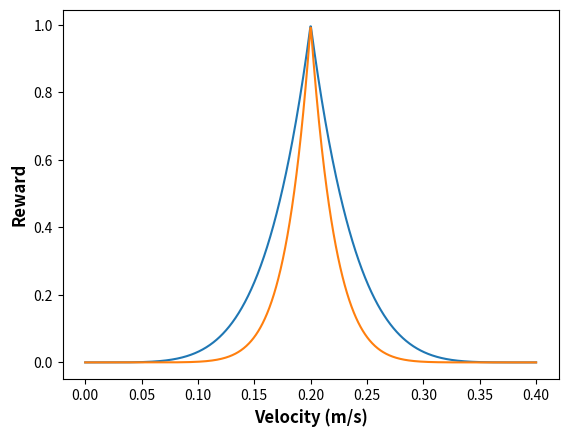

This figure's Python source:
import numpy as np
import matplotlib.pyplot as plt

def tolerance(x, bounds=(0.0, 0.0), margin=0.0, sigmoid='gaussian',
              value_at_margin=0.1):
    lower, upper = bounds
    in_bounds = np.logical_and(lower <= x, x <= upper)
    d = np.where(x < lower, lower - x, x - upper) / margin
    value = np.where(in_bounds, 1.0, _sigmoids(d, value_at_margin, sigmoid))
    return float(value) if np.isscalar(x) else value


def _sigmoids(x, value_at_1, sigmoid):
    if sigmoid == 'gaussian':
        scale = np.sqrt(-2 * np.log(value_at_1))
        return np.exp(-0.5 * (x * scale) ** 2)


x = np.linspace(0, 0.4, 1000)  # 从0到1，等分50分
# y1 = tolerance(x, bounds=(0.1, 0.3), margin=0.4, sigmoid='gaussian', value_at_margin=0.1) * 10
# y2 = tolerance(x, bounds=(0.3, 0.32), margin=0.15, sigmoid='gaussian', value_at_margin=0.1) *20
# y = y1 - 9
y1 = pow(1 - abs(x - 0.2) / 0.2, 5)
y2 = pow(1 - abs(x - 0.2) / 0.2, 9)
# y = []
# for num in x:
#     y.append(-1 / (10 *num + 1) + 1)
# y = (1 - x) ** 2.5
plt.figure(0)  # 定义一个图像窗口
plt.plot(x, y1)  # 绘制曲线 y
plt.plot(x, y2)  # 绘制曲线 y
plt.xlabel('Velocity (m/s)', size='large', weight='heavy')
plt.ylabel('Reward', size='large', weight='heavy')
